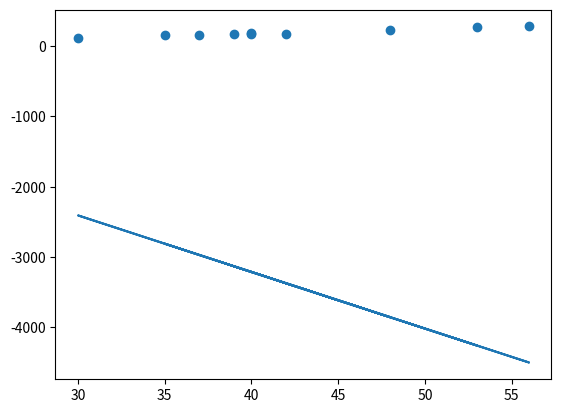

The matplotlib source for this figure:
import numpy as np
import matplotlib.pyplot as plt
# x = producción miles
x = np.array([40,42,53,35,56,39,48,30,37,40])

# y = gastos generales en mile
y = np.array([191,170,272,155,280,173,234,116,153,178])

coeffs = np.polyfit(x,y,1)
a = coeffs[0]
b = coeffs[1]
estimar_y = a + (b * x) 

plt.plot(x, estimar_y)
plt.scatter(x,y)
plt.show()
